Run: headless pygame with SDL's dummy video driver; simulated clock (each Clock.tick advances the game by its frame time, no real sleeping); random seed 0; keys injected as events and as key.get_pressed() state; no mouse input.
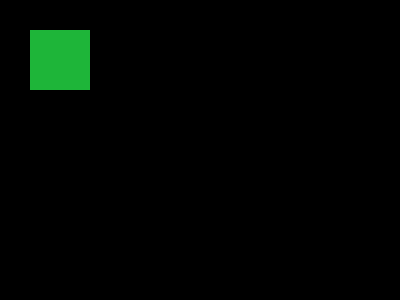
Frame 1 of 4 · flips 1–60 · no input
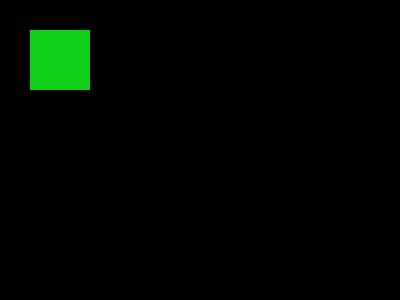
Frame 2 of 4 · flips 61–180 · tapped SPACE, RETURN · held RIGHT (→), D
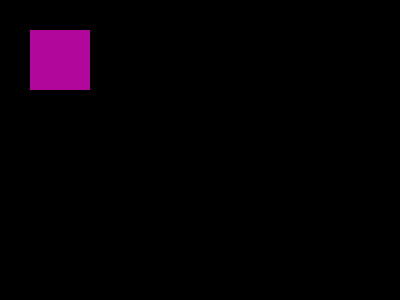
Frame 3 of 4 · flips 181–300 · held DOWN (↓), S
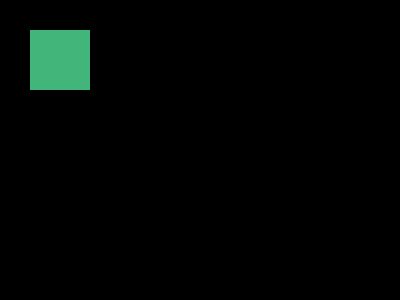
Frame 4 of 4 · flips 301–420 · held LEFT (←), A, UP (↑), W

The pygame program that drew these frames:

import pygame
import random
pygame.init()
screen = pygame.display.set_mode((400,300))

done= False

while not done:
    for event in pygame.event.get():
         if event.type == pygame.QUIT:
              done = True

    pygame.draw.rect(screen,(random.randint(1,225),random.randint(1,225),random.randint(1,225)),pygame.Rect(30,30,60,60))

    pygame.display.flip()
